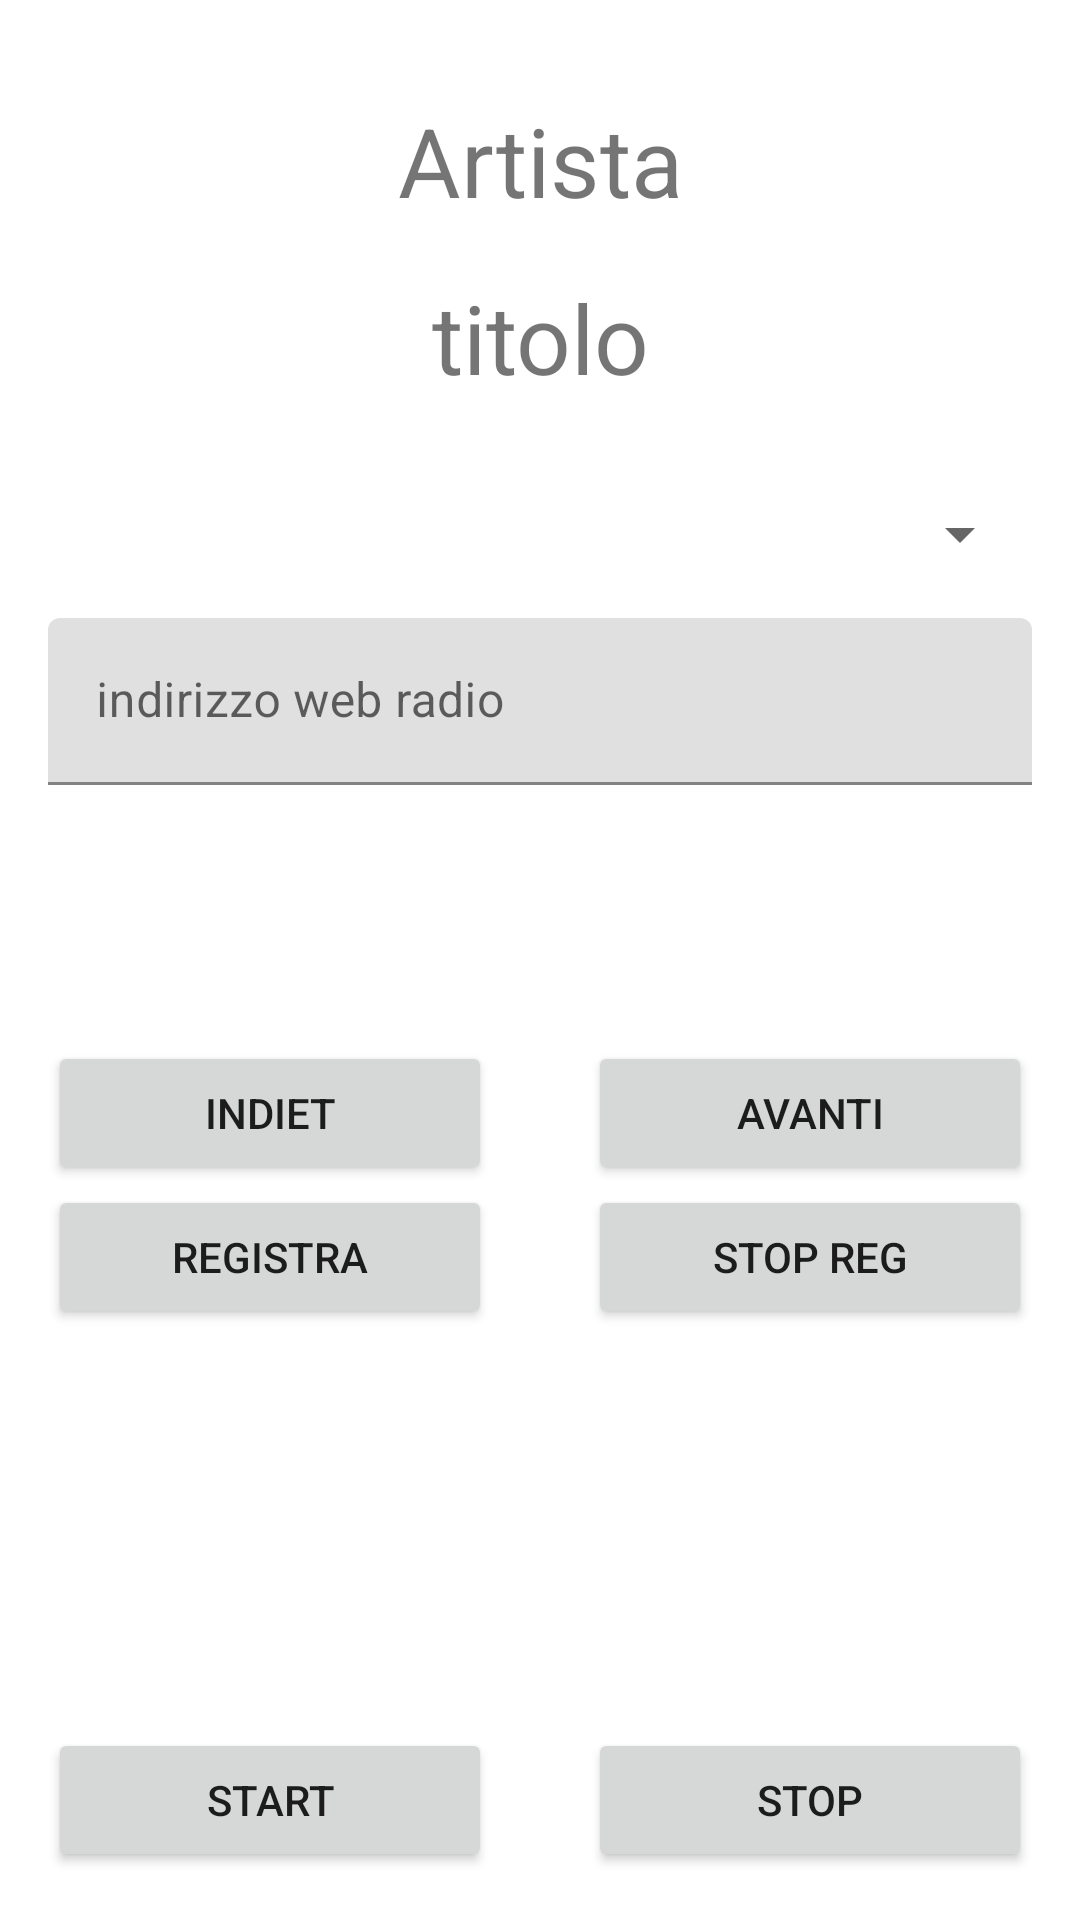

Here is an Android app screen rendered from its layout file. Give the layout XML and the strings, colors and styles it references.
<!-- AndroidManifest.xml: application theme Theme.TitleofSong -->
<!-- res/layout/activity_main.xml -->
<?xml version="1.0" encoding="utf-8"?>
<LinearLayout
    xmlns:android="http://schemas.android.com/apk/res/android"
    xmlns:app="http://schemas.android.com/apk/res-auto"
    xmlns:tools="http://schemas.android.com/tools"
    android:layout_width="match_parent"
    android:layout_height="match_parent"
    android:padding="16dp"
    android:orientation="vertical"
    tools:context=".MainActivity">


    <TextView
        android:id="@+id/id_tx_artista"
        android:layout_width="match_parent"
        android:layout_height="wrap_content"
        android:text="Artista"
        android:gravity="center_horizontal"
        android:layout_marginTop="16dp"
        android:textSize="32sp"
         />

    <TextView
        android:id="@+id/id_tx_titolo"
        android:layout_width="match_parent"
        android:layout_height="wrap_content"

        android:gravity="center_horizontal"
        android:text="titolo"
        android:textSize="32sp"
        android:layout_marginTop="16dp"
        android:layout_marginBottom="32dp"
       />

<Spinner
    android:layout_width="match_parent"
    android:layout_height="wrap_content"
    android:id="@+id/id_spin_titolo"
    android:textSize="21sp"
    android:layout_marginBottom="16dp"
    >

</Spinner>

    <com.google.android.material.textfield.TextInputLayout
        android:id="@+id/textInputLayout"
        android:layout_width="match_parent"
        android:layout_height="wrap_content"
        app:layout_constraintBottom_toTopOf="@+id/textView"
        app:layout_constraintTop_toTopOf="parent"
        tools:layout_editor_absoluteX="1dp">

        <com.google.android.material.textfield.TextInputEditText
            android:id="@+id/textInputEdit"
            android:layout_width="match_parent"
            android:layout_height="wrap_content"
            android:hint="indirizzo web radio" />
    </com.google.android.material.textfield.TextInputLayout>
    <LinearLayout
        android:layout_width="match_parent"
        android:layout_height="match_parent"
        android:gravity="bottom|center"
        android:orientation="vertical"
        android:layout_weight="1">
        <LinearLayout
            android:layout_width="match_parent"
            android:layout_height="wrap_content"
            android:gravity="center"
            android:orientation="horizontal">
            <Button
                android:id="@+id/id_btn_indietro"
                android:layout_width="wrap_content"
                android:layout_height="wrap_content"
                android:layout_weight="1"
                android:layout_marginEnd="16dp"
                android:text="indiet">

            </Button>

            <Button
                android:id="@+id/id_btn_avanti"
                android:layout_width="wrap_content"
                android:layout_height="wrap_content"
                android:layout_weight="1"
                android:layout_marginStart="16dp"
                android:text="avanti">

            </Button>
        </LinearLayout>
        <LinearLayout
            android:layout_width="match_parent"
            android:layout_height="wrap_content"
            android:gravity="center"
            android:orientation="horizontal">
            <Button
                android:id="@+id/id_btn_registra"
                android:layout_width="wrap_content"
                android:layout_height="wrap_content"
                android:layout_weight="1"
                android:layout_marginEnd="16dp"
                android:text="registra">

            </Button>

            <Button
                android:id="@+id/id_btn_stopregistra"
                android:layout_width="wrap_content"
                android:layout_height="wrap_content"
                android:layout_weight="1"
                android:layout_marginStart="16dp"
                android:text="Stop reg">

            </Button>
        </LinearLayout>
    </LinearLayout>
    <LinearLayout
        android:layout_width="match_parent"
        android:layout_height="match_parent"
        android:gravity="bottom|center"
        android:orientation="vertical"
        android:layout_weight="1">
        <LinearLayout
            android:layout_width="match_parent"
            android:layout_height="wrap_content"
            android:gravity="center"
            android:orientation="horizontal">
            <Button
                android:id="@+id/id_btn_start"
                android:layout_width="wrap_content"
                android:layout_height="wrap_content"
                android:layout_weight="1"
                android:layout_marginEnd="16dp"
                android:text="Start">

            </Button>

        <Button
            android:id="@+id/id_btn_stop"
            android:layout_width="wrap_content"
            android:layout_height="wrap_content"
            android:layout_weight="1"
            android:layout_marginStart="16dp"
            android:text="Stop">

        </Button>
        </LinearLayout>
    </LinearLayout>
</LinearLayout>
<!-- resources referenced by this layout -->
<resources>
  <style name="Theme.TitleofSong" parent="Theme.MaterialComponents.DayNight.DarkActionBar">
          
          <item name="colorPrimary">@color/purple_500</item>
          <item name="colorPrimaryVariant">@color/purple_700</item>
          <item name="colorOnPrimary">@color/white</item>
          
          <item name="colorSecondary">@color/teal_200</item>
          <item name="colorSecondaryVariant">@color/teal_700</item>
          <item name="colorOnSecondary">@color/black</item>
          
          <item name="android:statusBarColor">?attr/colorPrimaryVariant</item>
          
      </style>
  <!-- not gathered from this repository: default colours our renderer supplied (Android Studio template values) -->
  <color name="purple_500">#FF6200EE</color>
  <color name="purple_700">#FF3700B3</color>
  <color name="teal_200">#FF03DAC5</color>
  <color name="teal_700">#FF018786</color>
  <color name="black">#FF000000</color>
  <color name="white">#FFFFFFFF</color>
</resources>
